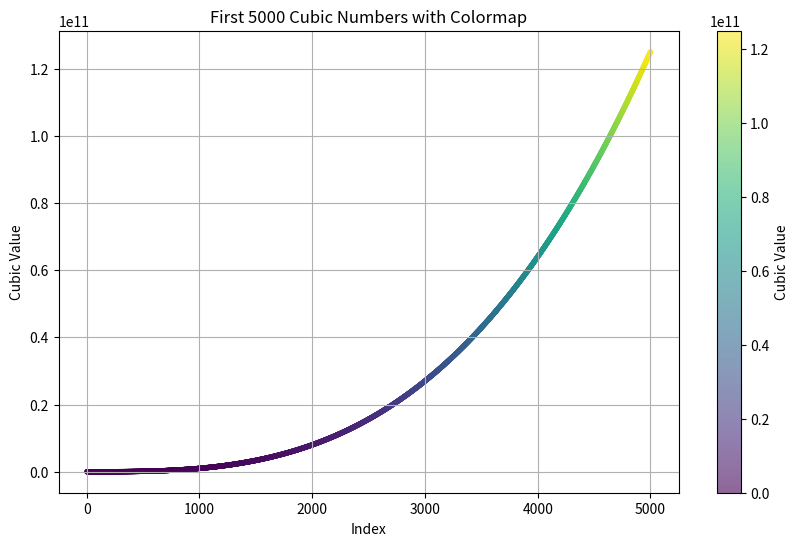

Python code for this plot:
import matplotlib.pyplot as plt
import numpy as np

# Create the first 5000 cubic numbers
first_5000_cubic = [x**3 for x in range(1, 5001)]

# Generate x values for the plot
x_values = np.arange(1, 5001)

# Plot the first 5000 cubic numbers with a colormap
plt.figure(figsize=(10, 6))
plt.scatter(x_values, first_5000_cubic, c=first_5000_cubic, cmap='viridis', s=8, alpha=0.6)
plt.colorbar(label='Cubic Value')
plt.title('First 5000 Cubic Numbers with Colormap')
plt.xlabel('Index')
plt.ylabel('Cubic Value')
plt.grid(True)

# Show the plot
plt.show()
